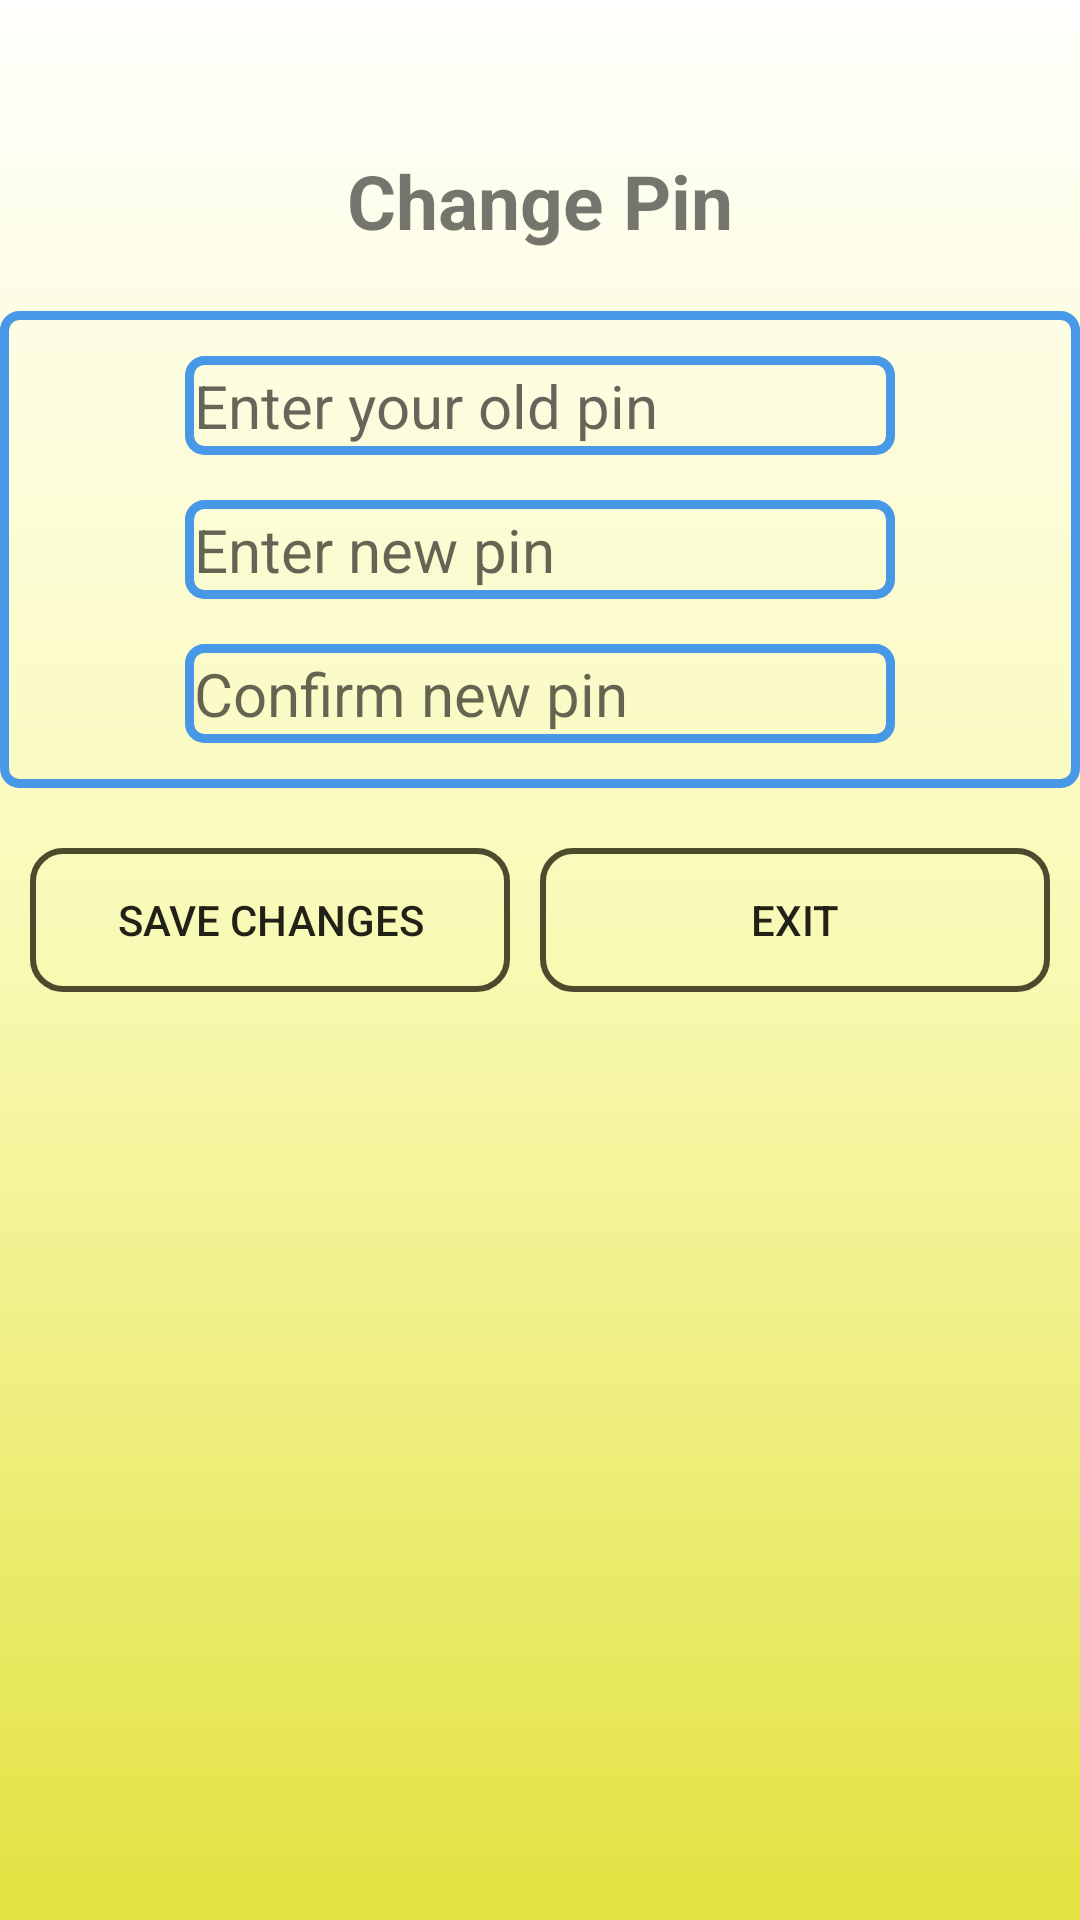

Layout XML and referenced resources for this Android screen:
<!-- AndroidManifest.xml: application theme AppTheme -->
<!-- res/layout/activity_change_password.xml -->
<?xml version="1.0" encoding="utf-8"?>
<android.support.constraint.ConstraintLayout xmlns:android="http://schemas.android.com/apk/res/android"
    xmlns:app="http://schemas.android.com/apk/res-auto"
    xmlns:tools="http://schemas.android.com/tools"
    android:layout_width="match_parent"
    android:layout_height="match_parent"
    tools:context=".change_password"
    android:background="@drawable/gradient">


    <LinearLayout
        android:layout_width="match_parent"
        android:layout_height="match_parent"
        android:orientation="vertical"
        android:layout_marginTop="10dp"
        android:focusableInTouchMode="true"
        >


    <TextView
        android:id="@+id/textView8"
        android:layout_width="match_parent"
        android:layout_height="wrap_content"
        android:text="Change Pin"
        android:textSize="25sp"
        android:textStyle="bold"
        android:textColor="@color/profilepage"
        android:layout_marginTop="40dp"
        android:layout_marginBottom="20dp"
        android:gravity="center"/>


    <LinearLayout
        android:layout_width="match_parent"
        android:layout_height="wrap_content"
        android:background="@drawable/textview"
        android:orientation="vertical"
        android:gravity="center"
        android:focusableInTouchMode="true"
        >

        <EditText
            android:id="@+id/change_old_pin"
            android:layout_width="wrap_content"
            android:layout_height="wrap_content"
            android:layout_marginTop="15dp"
            android:layout_marginBottom="15dp"
            android:background="@drawable/textview"
            android:ems="10"
            android:hint="Enter your old pin"
            android:inputType="numberPassword"
            android:maxLength="4"
            android:padding="3dp"
            android:textSize="20sp"
            tools:layout_editor_absoluteX="0dp"
            tools:layout_editor_absoluteY="37dp" />

        <EditText
            android:id="@+id/change_new_pin"
            android:layout_width="wrap_content"
            android:layout_height="wrap_content"
            android:layout_marginBottom="15dp"
            android:background="@drawable/textview"
            android:ems="10"
            android:hint="Enter new pin"
            android:inputType="numberPassword"
            android:maxLength="4"
            android:padding="3dp"
            android:textSize="20sp"
            tools:layout_editor_absoluteX="0dp"
            tools:layout_editor_absoluteY="83dp" />

        <EditText
            android:id="@+id/change_confirm_pin"
            android:layout_width="wrap_content"
            android:layout_height="wrap_content"
            android:layout_marginBottom="15dp"
            android:background="@drawable/textview"
            android:ems="10"
            android:hint="Confirm new pin"
            android:inputType="numberPassword"
            android:maxLength="4"
            android:padding="3dp"
            android:textSize="20sp"
            tools:layout_editor_absoluteX="0dp"
            tools:layout_editor_absoluteY="144dp" />

    </LinearLayout>

        <LinearLayout
            android:layout_width="match_parent"
            android:layout_height="wrap_content"
            android:orientation="horizontal"
            android:layout_marginTop="20dp"
            android:layout_marginLeft="10dp"
            android:layout_marginRight="10dp">

            <Button
                android:id="@+id/button10"
                android:layout_width="match_parent"
                android:layout_height="wrap_content"
                android:text="Save Changes"
                android:layout_weight=".5"
                android:background="@drawable/button_style"
                android:layout_marginRight="10dp"
                android:onClick="savechanges"/>

            <Button
                android:id="@+id/button11"
                android:layout_width="match_parent"
                android:layout_height="wrap_content"
                android:text="Exit"
                android:layout_weight=".5"
                android:background="@drawable/button_style"
                android:onClick="exit"/>

        </LinearLayout>


    </LinearLayout>



</android.support.constraint.ConstraintLayout>
<!-- resources referenced by this layout -->
<resources>
  <!-- drawable button_style (drawable) -->
  <?xml version="1.0" encoding="utf-8" ?>
  <selector xmlns:android="http://schemas.android.com/apk/res/android">
  
  <item android:state_pressed="false">
  
  <shape
  
      android:thickness="0dp"
  
      android:shape="rectangle">
      <stroke android:width="2dp"
  
          android:color="#4D4B2E"/>
      <corners android:radius="10dp" />
      <solid
          android:color="#00000000"/>
  </shape>
  
  </item>
  
      <item android:state_pressed="true">
  
        <shape
          android:thickness="0dp"
  
          android:shape="rectangle">
          <stroke android:width="4dp"
  
              android:color="#FF2A00"/>
          <corners android:radius="10dp" />
          <solid
              android:color="#FDA058"/>
      </shape>
      </item>
  </selector>
  <!-- drawable gradient (drawable) -->
  <?xml version="1.0" encoding="utf-8"?>
  <shape xmlns:android="http://schemas.android.com/apk/res/android"
      android:shape="rectangle">
      <gradient
          android:startColor="#E2E241"
          android:centerColor="#F9F9B4"
          android:endColor="#FFFFFD"
          android:angle="90"/>
  </shape>
  <!-- drawable textview (drawable) -->
  <?xml version="1.0" encoding="utf-8" ?>
  <shape xmlns:android="http://schemas.android.com/apk/res/android"
  
      android:thickness="0dp"
  
      android:shape="rectangle">
      <stroke android:width="3dp"
  
          android:color="#4799E8"/>
      <corners android:radius="5dp" />
      <solid
          android:color="#00000000"/>
  </shape>
  <style name="AppTheme" parent="Theme.AppCompat.Light.DarkActionBar">
          
          <item name="colorPrimary">@color/colorPrimary</item>
          <item name="colorPrimaryDark">@color/colorPrimaryDark</item>
          <item name="colorAccent">@color/colorAccent</item>
      </style>
  <color name="colorPrimary">#008577</color>
  <color name="colorPrimaryDark">#00574B</color>
  <color name="colorAccent">#D81B60</color>
</resources>
